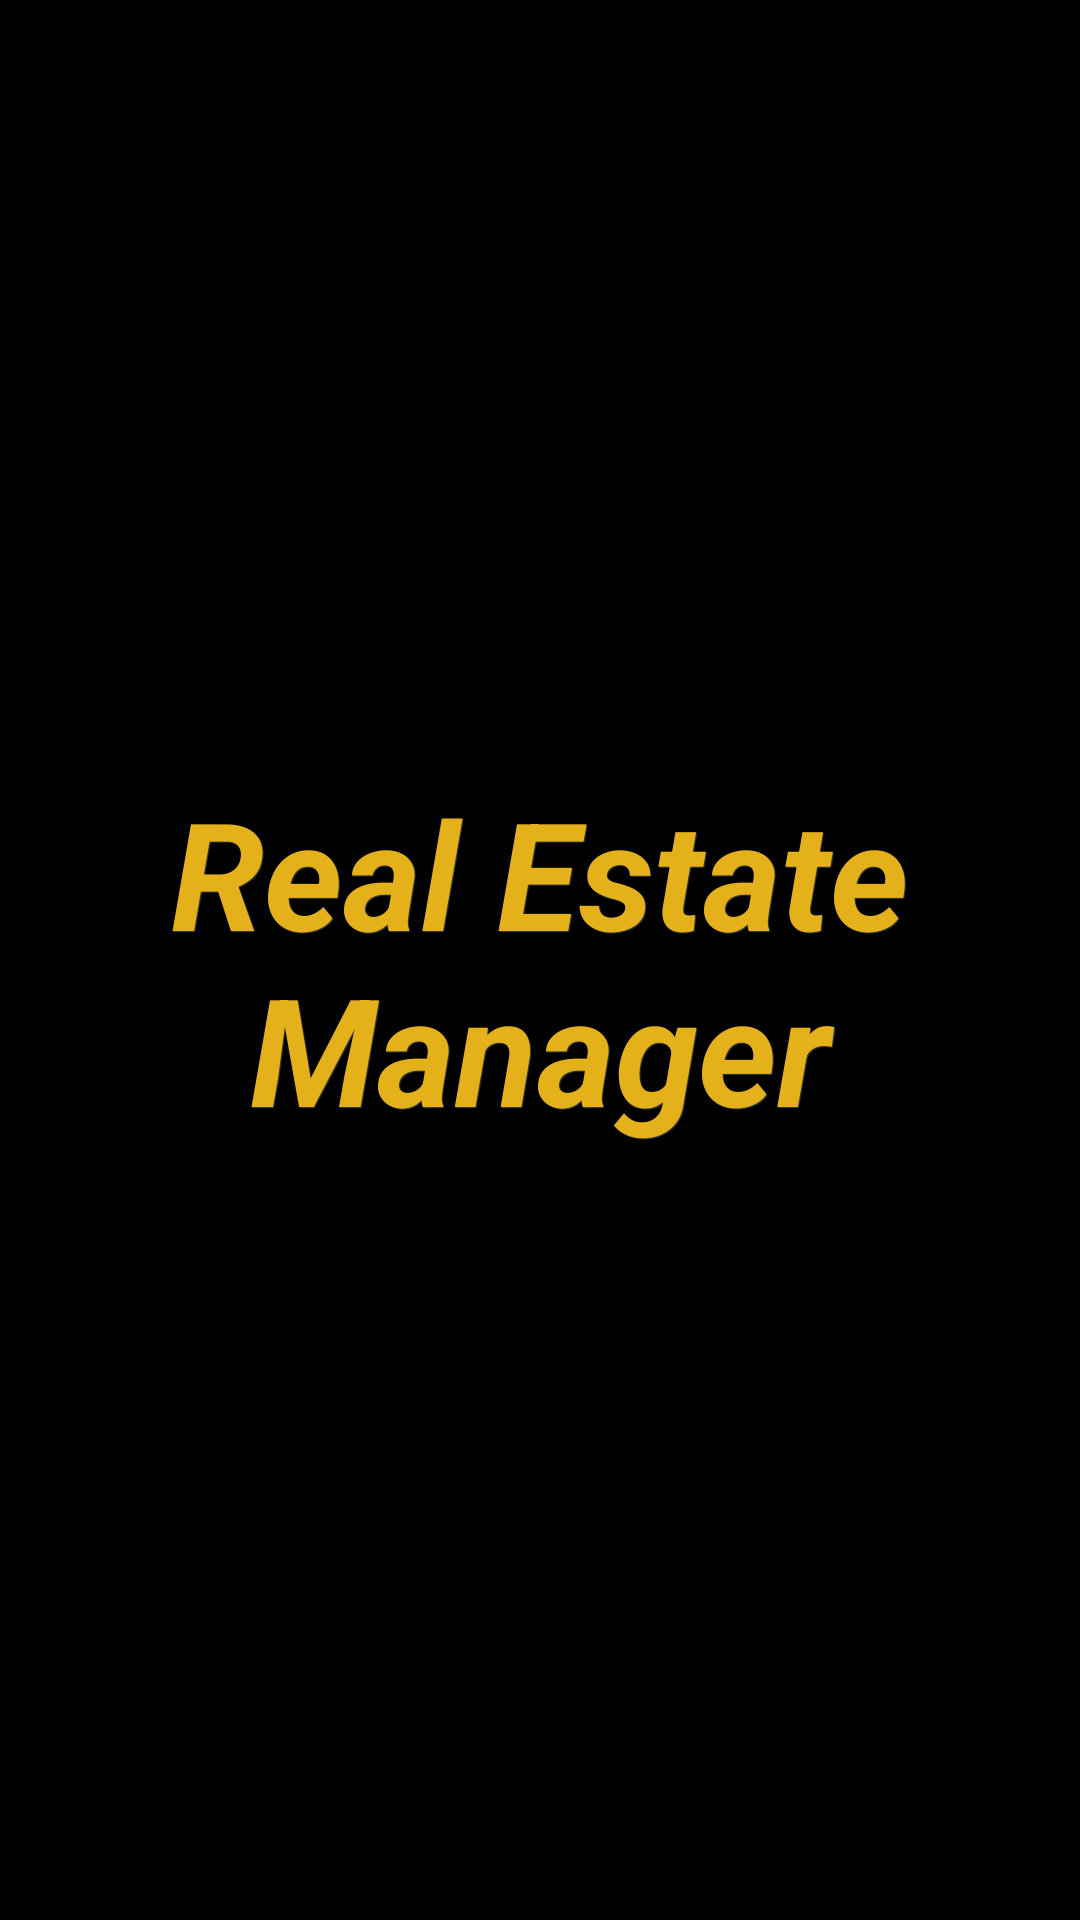

Reconstruct the res/layout file that produces this screen, plus the resources it refers to.
<!-- AndroidManifest.xml: application theme AppTheme -->
<!-- res/layout/activity_main_nav_header.xml -->
<androidx.constraintlayout.widget.ConstraintLayout
    xmlns:android="http://schemas.android.com/apk/res/android"
    xmlns:app="http://schemas.android.com/apk/res-auto"
    android:layout_width="match_parent"
    android:layout_height="200dp"
    android:gravity="center"
    android:orientation="vertical"
    android:background="@color/colorPrimaryDark"
    android:id="@+id/nav_header">

    <TextView
        android:id="@+id/app_name_header"
        android:layout_width="wrap_content"
        android:layout_height="wrap_content"
        android:textAlignment="center"
        android:shadowColor="#92706E6E"
        android:shadowDx="1"
        android:shadowDy="1"
        android:shadowRadius="0.1"
        android:text="@string/app_name"
        android:textColor="@color/colorAccent"
        android:textSize="50sp"
        android:textStyle="bold|italic"
        app:layout_constraintBottom_toBottomOf="parent"
        app:layout_constraintEnd_toEndOf="parent"
        app:layout_constraintStart_toStartOf="parent"
        app:layout_constraintTop_toTopOf="parent" />


</androidx.constraintlayout.widget.ConstraintLayout>
<!-- resources referenced by this layout -->
<resources>
  <color name="colorAccent">#E4B11B</color>
  <color name="colorPrimaryDark">#000000</color>
  <string name="app_name">Real Estate Manager</string>
  <style name="AppTheme" parent="Theme.AppCompat.Light.NoActionBar">
          
  
          <item name="colorPrimary">@color/colorPrimary</item>
          <item name="colorPrimaryDark">@color/colorPrimaryDark</item>
          <item name="colorAccent">@color/colorAccent</item>
      </style>
  <color name="colorPrimary">#C3575454</color>
</resources>
